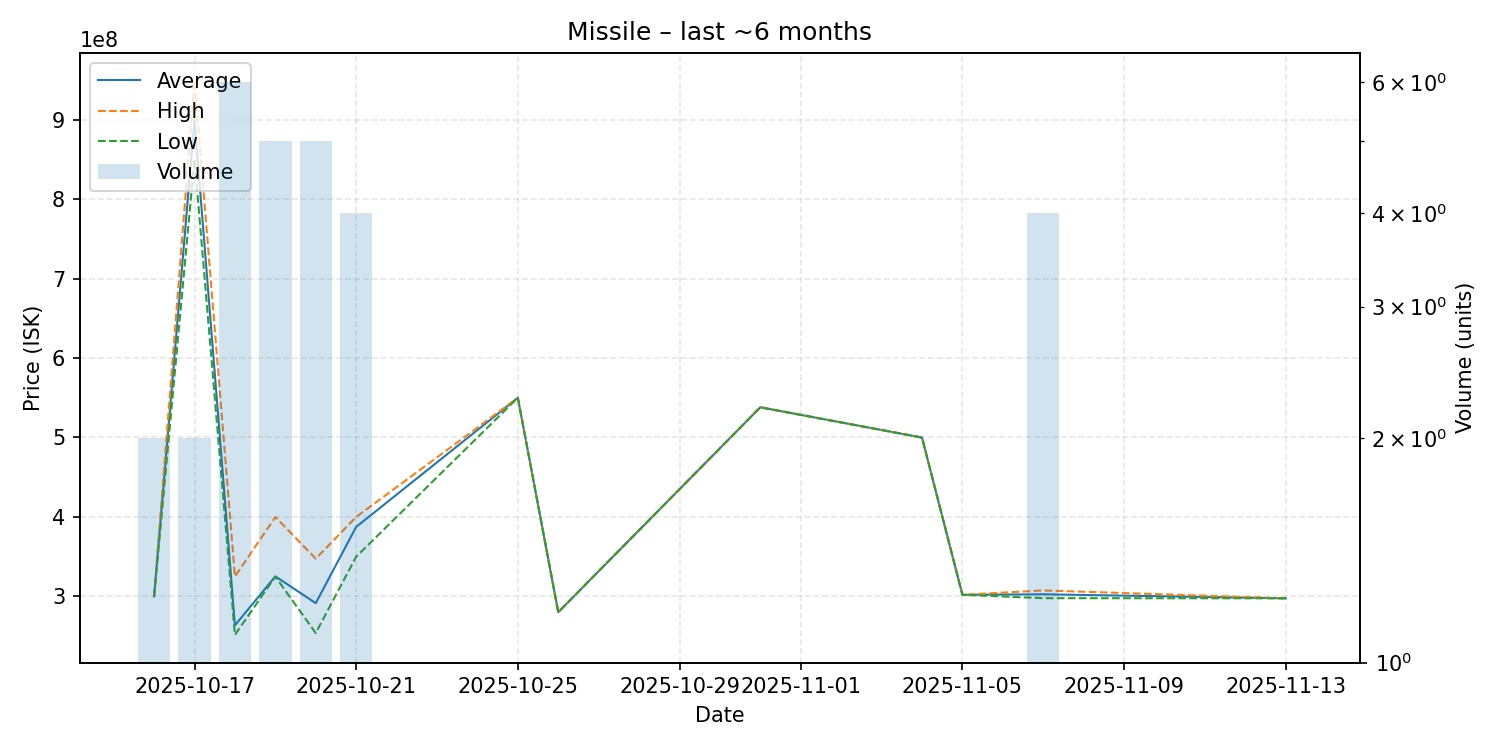

The file beside this chart, header and first rows:
date, average, highest, lowest, order_count, volume
2025-10-16, 300000000, 300000000, 300000000, 1, 2
2025-10-17, 899500000, 949000000, 850000000, 2, 2
2025-10-18, 263566667, 325000000, 251600000, 6, 6
2025-10-19, 325240000, 399900000, 324850000, 5, 5
2025-10-20, 291540000, 347500000, 253900000, 5, 5
2025-10-21, 387475000, 400000000, 350000000, 4, 4
2025-10-25, 550000000, 550000000, 550000000, 1, 1
2025-10-26, 280200000, 280200000, 280200000, 1, 1
2025-10-31, 538000000, 538000000, 538000000, 1, 1
2025-11-04, 499900000, 499900000, 499900000, 1, 1
2025-11-05, 302000000, 302000000, 302000000, 1, 1
2025-11-07, 302675000, 307550000, 297800000, 4, 4
2025-11-13, 297600000, 297600000, 297600000, 1, 1
